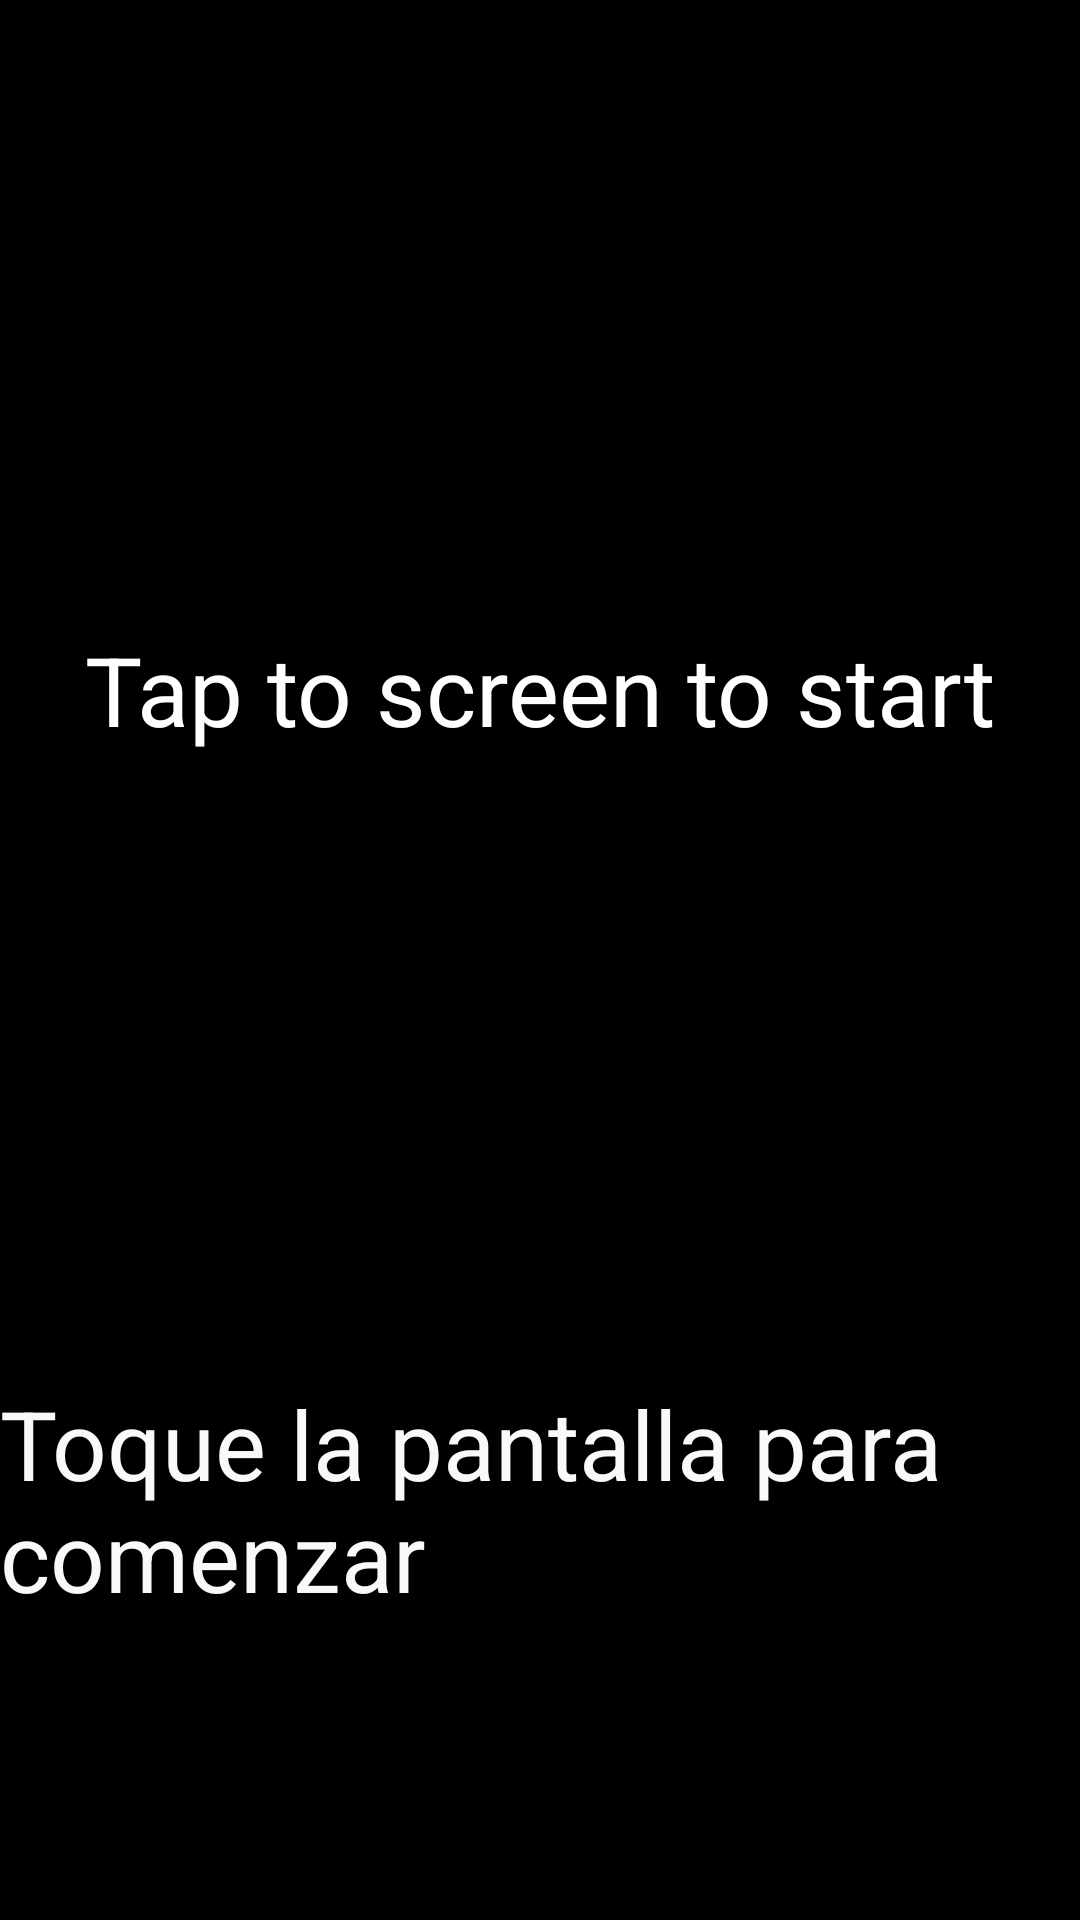

Reconstruct the res/layout file that produces this screen, plus the resources it refers to.
<!-- AndroidManifest.xml: application theme AppTheme -->
<!-- res/layout/activity_sleepscreen.xml -->
<?xml version="1.0" encoding="utf-8"?>
<androidx.constraintlayout.widget.ConstraintLayout xmlns:android="http://schemas.android.com/apk/res/android"
    xmlns:app="http://schemas.android.com/apk/res-auto"
    xmlns:tools="http://schemas.android.com/tools"
    android:id="@+id/tapscreen"
    android:layout_width="match_parent"
    android:layout_height="match_parent"
    android:background="#000000"
    android:clickable="true"
    tools:context=".Sleepscreen">

    <TextView
        android:id="@+id/textView2"
        android:layout_width="wrap_content"
        android:layout_height="wrap_content"
        android:text="Tap to screen to start"
        android:textColor="#FFFFFF"
        android:textSize="32dp"
        app:layout_constraintBottom_toTopOf="@+id/textView3"
        app:layout_constraintEnd_toEndOf="parent"
        app:layout_constraintStart_toStartOf="parent"
        app:layout_constraintTop_toTopOf="parent" />

    <TextView
        android:id="@+id/textView3"
        android:layout_width="wrap_content"
        android:layout_height="wrap_content"
        android:layout_marginBottom="100dp"
        android:text="Toque la pantalla para comenzar"
        android:textColor="#FBF8F8"
        android:textSize="32dp"
        app:layout_constraintBottom_toBottomOf="parent"
        app:layout_constraintEnd_toEndOf="parent"
        app:layout_constraintHorizontal_bias="0.498"
        app:layout_constraintStart_toStartOf="parent" />
</androidx.constraintlayout.widget.ConstraintLayout>
<!-- resources referenced by this layout -->
<resources>
  <style name="AppTheme" parent="Theme.AppCompat.Light.DarkActionBar">
          
          <item name="colorPrimary">@color/colorPrimary</item>
          <item name="colorPrimaryDark">@color/colorPrimaryDark</item>
          <item name="colorAccent">@color/colorAccent</item>
      </style>
  <!-- not gathered from this repository: default colours our renderer supplied (Android Studio template values) -->
  <color name="colorPrimary">#FF6200EE</color>
  <color name="colorPrimaryDark">#FF3700B3</color>
  <color name="colorAccent">#FF03DAC5</color>
</resources>
